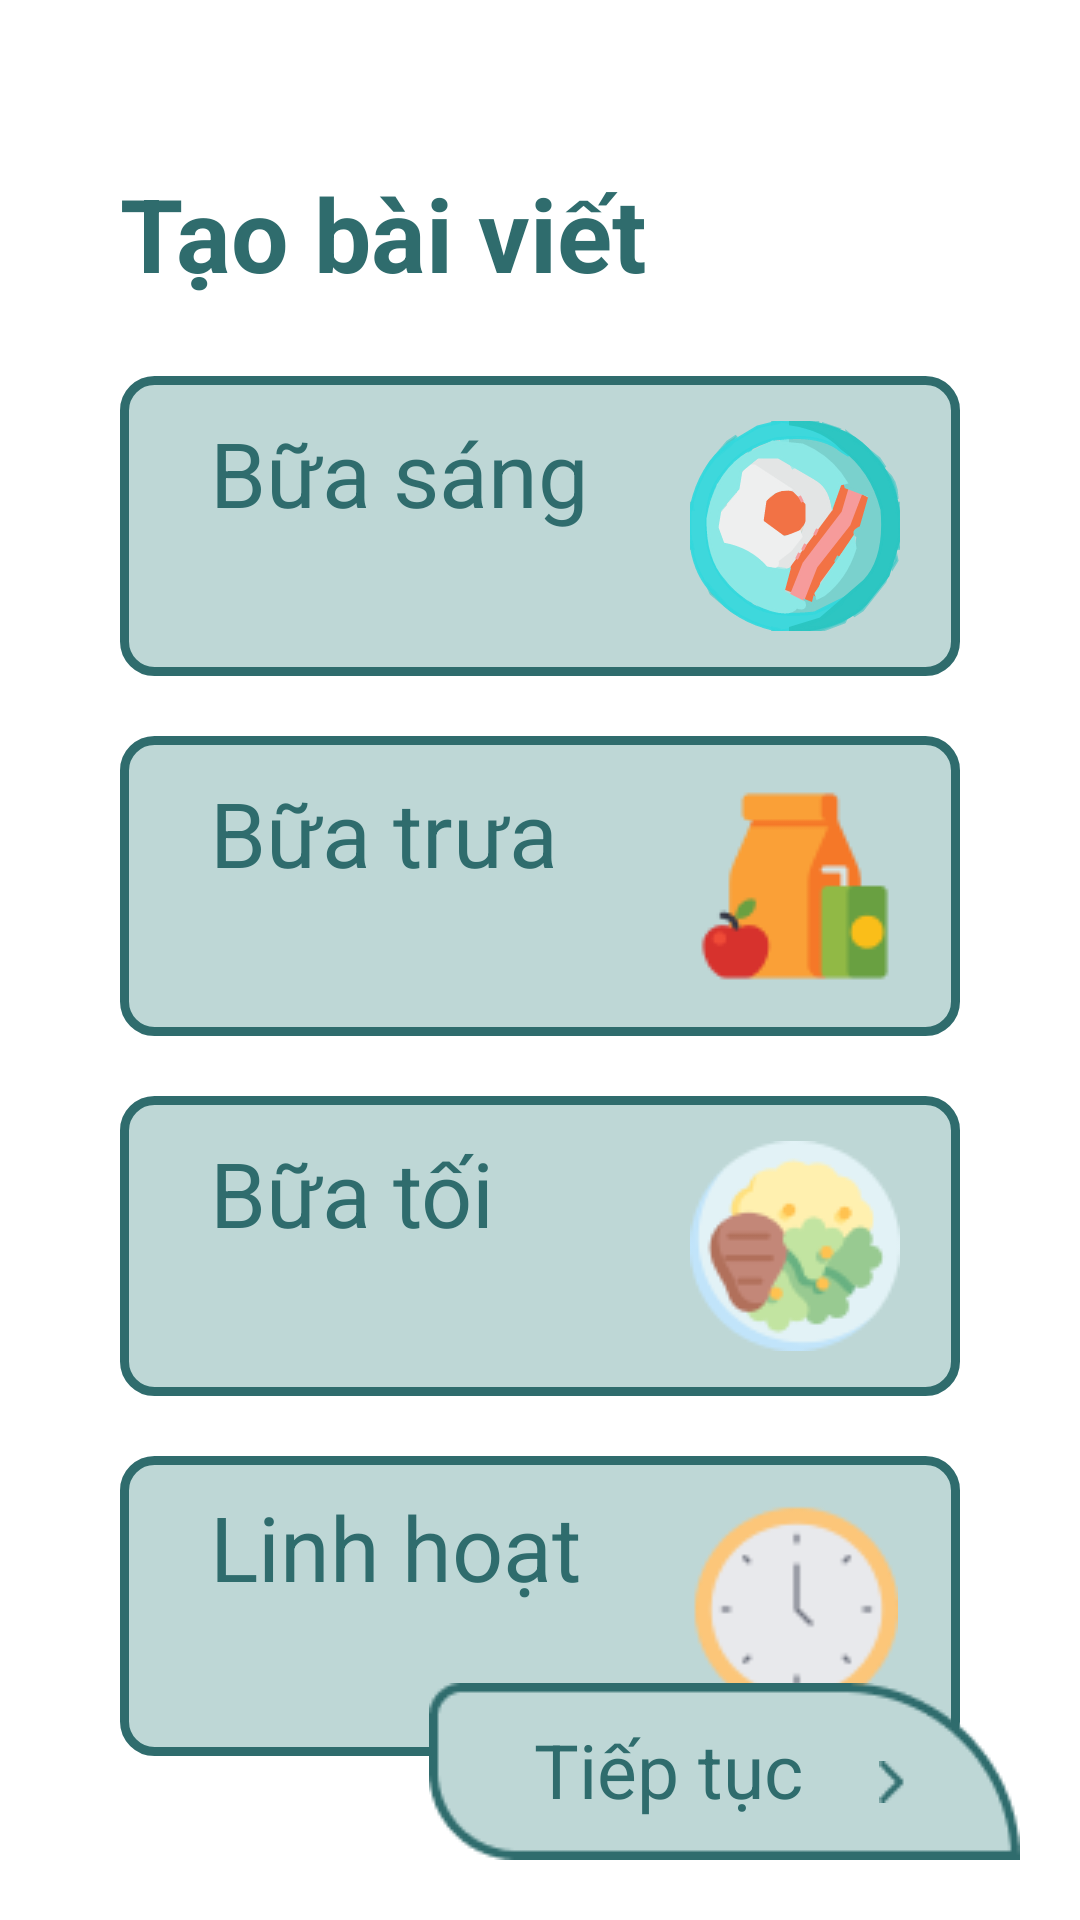

Android layout source for this screen:
<!-- AndroidManifest.xml: application theme Theme.Test -->
<!-- res/layout/create_post_1.xml -->
<androidx.constraintlayout.widget.ConstraintLayout
	xmlns:android="http://schemas.android.com/apk/res/android"
	xmlns:app="http://schemas.android.com/apk/res-auto"
	android:layout_width="match_parent"
	android:layout_height="match_parent"
	android:id="@+id/step_1">


	<TextView android:id="@+id/create_your_posts"
		android:textStyle="bold"
		android:textSize="34sp"
		android:textColor="@color/next_steps_color"
		android:layout_width="wrap_content"
		android:layout_height="wrap_content"
		android:layout_marginTop="55dp"
		android:layout_marginLeft="40dp"
		android:text="@string/create_your_posts_string"
		app:layout_constraintTop_toTopOf="parent"
		app:layout_constraintLeft_toLeftOf="parent"
		/>

	<FrameLayout
		android:id="@+id/appetizer_frame"
		android:layout_width="match_parent"
		android:layout_height="wrap_content"
		android:layout_marginHorizontal="40dp"
		android:layout_marginTop="25dp"
		app:layout_constraintTop_toBottomOf="@id/create_your_posts"
		app:layout_constraintLeft_toLeftOf="@id/create_your_posts">

		<View
			android:id="@+id/background_breakfast"
			android:layout_width="wrap_content"
			android:layout_height="100dp"
			android:background="@drawable/make_corner"
			/>

		<TextView android:id="@+id/breakfast_ek1"
			android:layout_marginTop="12dp"
			android:layout_marginLeft="30dp"
			android:textSize="30sp"
			android:textColor="@color/next_steps_color"
			android:layout_width="wrap_content"
			android:layout_height="wrap_content"
			android:text="@string/breakfast_ek1_string"
			/>

		<ImageView
			android:id="@+id/image_breakfast"
			android:layout_width="70dp"
			android:layout_height="70dp"
			android:layout_gravity="top|right"
			android:layout_marginRight="20dp"
			android:layout_marginTop="15dp"
			android:src="@drawable/image_breakfast" />

	</FrameLayout>


	<FrameLayout
		android:layout_marginTop="20dp"
		android:id="@+id/main_frame"
		android:layout_width="match_parent"
		android:layout_height="wrap_content"
		android:layout_marginHorizontal="40dp"
		app:layout_constraintTop_toBottomOf="@id/appetizer_frame"
		>

		<View
			android:id="@+id/background_lunch"
			android:layout_width="wrap_content"
			android:layout_height="100dp"
			android:layout_centerInParent="true"
			android:background="@drawable/make_corner" />

		<TextView
			android:id="@+id/lunch_ek1"
			android:layout_width="wrap_content"
			android:layout_height="wrap_content"
			android:layout_marginTop="12dp"
			android:layout_marginLeft="30dp"
			android:text="@string/lunch_ek1_string"
			android:textColor="@color/next_steps_color"
			android:textSize="30sp" />

		<ImageView android:id="@+id/image_lunch"
			android:src="@drawable/image_lunch"
			android:layout_gravity="top|right"
			android:layout_marginRight="20dp"
			android:layout_marginTop="15dp"
			android:layout_width="70dp"
			android:layout_height="70dp" />

	</FrameLayout>

	<FrameLayout
		android:layout_marginTop="20dp"
		android:id="@+id/dessert_frame"
		android:layout_width="match_parent"
		android:layout_height="wrap_content"
		android:layout_marginHorizontal="40dp"
		app:layout_constraintTop_toBottomOf="@id/main_frame"
		>

		<View
			android:id="@+id/background_dinner"
			android:layout_width="wrap_content"
			android:layout_height="100dp"
			android:background="@drawable/make_corner" />

		<TextView
			android:id="@+id/dinner_ek1"
			android:layout_width="wrap_content"
			android:layout_height="wrap_content"
			android:layout_marginTop="12dp"
			android:layout_marginLeft="30dp"
			android:text="@string/dinner_ek1_string"
			android:textColor="@color/next_steps_color"
			android:textSize="30sp" />

		<ImageView android:id="@+id/image_dinner"
			android:src="@drawable/image_dinner"
			android:layout_gravity="top|right"
			android:layout_marginRight="20dp"
			android:layout_marginTop="15dp"
			android:layout_width="70dp"
			android:layout_height="70dp" />

	</FrameLayout>

	<FrameLayout
		android:layout_marginTop="20dp"
		android:id="@+id/flex_frame"
		android:layout_width="match_parent"
		android:layout_height="wrap_content"
		android:layout_marginHorizontal="40dp"
		app:layout_constraintTop_toBottomOf="@id/dessert_frame"
		>

		<View
			android:id="@+id/background_flex"
			android:layout_width="wrap_content"
			android:layout_height="100dp"
			android:layout_centerInParent="true"
			android:background="@drawable/make_corner" />

		<TextView
			android:id="@+id/flex_ek1"
			android:layout_width="wrap_content"
			android:layout_height="wrap_content"
			android:layout_marginTop="10dp"
			android:layout_marginLeft="30dp"
			android:text="@string/flex_ek1_string"
			android:textColor="@color/next_steps_color"
			android:textSize="30sp" />


		<ImageView android:id="@+id/image_flex"
			android:src="@drawable/image_flex"
			android:layout_gravity="top|right"
			android:layout_marginRight="20dp"
			android:layout_marginTop="15dp"
			android:layout_width="70dp"
			android:layout_height="70dp" />

	</FrameLayout>

	<FrameLayout android:id="@+id/next_steps_btn"
		android:layout_width="wrap_content"
		android:layout_height="wrap_content"
		app:layout_constraintBottom_toBottomOf="parent"
		app:layout_constraintRight_toRightOf="parent"
		android:layout_margin="20dp"
		>

		<ImageView android:id="@+id/khung_steps"
			android:src="@drawable/khung_steps"
			android:layout_width="197dp"
			android:layout_height="59dp" />

		<TextView android:id="@+id/next_steps"
			android:textSize="25sp"
			android:textColor="@color/next_steps_color"
			android:layout_marginLeft="35dp"
			android:layout_marginTop="12dp"
			android:layout_width="wrap_content"
			android:layout_height="wrap_content"
			android:text="@string/next_steps_string"
			/>

		<ImageView android:id="@+id/vector"
			android:src="@drawable/vector"
			android:layout_marginStart="150dp"
			android:layout_marginTop="26dp"
			android:layout_width="wrap_content"
			android:layout_height="wrap_content" />

	</FrameLayout>


</androidx.constraintlayout.widget.ConstraintLayout>
<!-- resources referenced by this layout -->
<resources>
  <color name="next_steps_color">#2F6C6D</color>
  <!-- drawable image_breakfast: vector/xml drawable (drawable, 14034 chars, omitted) -->
  <!-- drawable image_dinner: png bitmap (drawable, 4962 bytes) -->
  <!-- drawable image_flex: png bitmap (drawable, 2883 bytes) -->
  <!-- drawable image_lunch: png bitmap (drawable, 2082 bytes) -->
  <!-- drawable khung_steps: png bitmap (drawable, 1821 bytes) -->
  <!-- drawable make_corner (drawable) -->
  <?xml version="1.0" encoding="utf-8"?>
  <shape xmlns:android="http://schemas.android.com/apk/res/android">
  <solid android:color="#BED7D6"/>
          <stroke
                  android:width="3dp"
                  android:color="#2F6C6D"
                  >
          </stroke>
  
  
          <corners
              android:bottomLeftRadius="10dp"
              android:bottomRightRadius="10dp"
              android:topLeftRadius="10dp"
              android:topRightRadius="10dp"
              >
          </corners>
  </shape>
  <!-- drawable vector: png bitmap (drawable, 269 bytes) -->
  <string name="breakfast_ek1_string">Bữa sáng</string>
  <string name="create_your_posts_string">Tạo bài viết</string>
  <string name="dinner_ek1_string">Bữa tối</string>
  <string name="flex_ek1_string">Linh hoạt</string>
  <string name="lunch_ek1_string">Bữa trưa</string>
  <string name="next_steps_string">Tiếp tục</string>
  <style name="Theme.Test" parent="Theme.MaterialComponents.Light.NoActionBar">
          
          <item name="colorPrimary">@color/purple_500</item>
          <item name="colorPrimaryVariant">@color/purple_700</item>
          <item name="colorOnPrimary">@color/white</item>
          
          <item name="colorSecondary">@color/teal_200</item>
          <item name="colorSecondaryVariant">@color/teal_700</item>
          <item name="colorOnSecondary">@color/black</item>
          
          <item name="android:statusBarColor">?attr/colorPrimaryVariant</item>
          
      </style>
  <color name="purple_500">#FF6200EE</color>
  <color name="purple_700">#FF3700B3</color>
  <color name="white">#FFFFFFFF</color>
  <color name="teal_200">#FF03DAC5</color>
  <color name="teal_700">#FF018786</color>
  <color name="black">#FF000000</color>
</resources>
